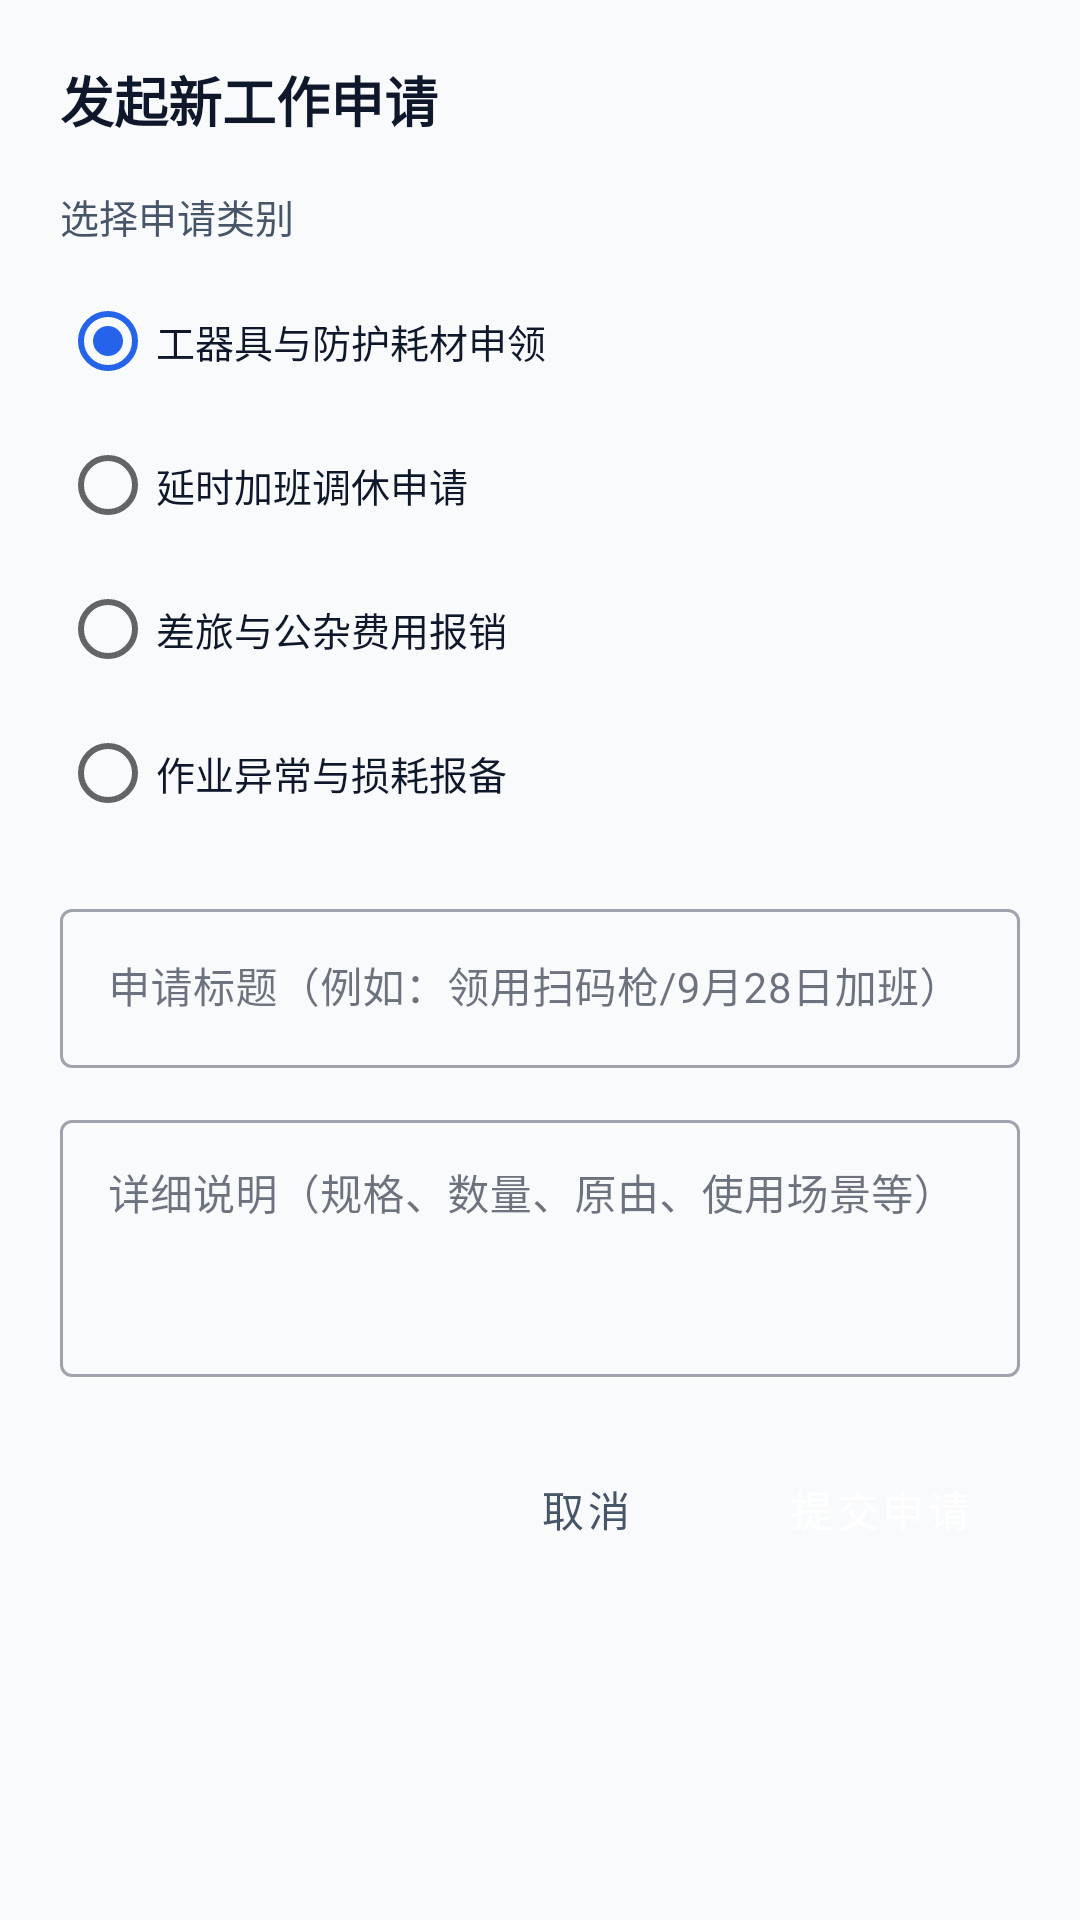

Write the Android layout XML for this screen, with the resource values it uses.
<!-- AndroidManifest.xml: application theme Theme.Mobileemployeesimple -->
<!-- res/layout/dialog_new_request.xml -->
<?xml version="1.0" encoding="utf-8"?>
<LinearLayout xmlns:android="http://schemas.android.com/apk/res/android"
    xmlns:app="http://schemas.android.com/apk/res-auto"
    android:layout_width="match_parent"
    android:layout_height="wrap_content"
    android:orientation="vertical"
    android:padding="20dp">

    <TextView
        android:id="@+id/tv_dialog_title"
        android:layout_width="match_parent"
        android:layout_height="wrap_content"
        android:text="@string/dialog_new_request_title"
        android:textSize="18sp"
        android:textStyle="bold"
        android:textColor="?attr/colorOnSurface"
        android:layout_marginBottom="16dp" />

    <TextView
        android:layout_width="wrap_content"
        android:layout_height="wrap_content"
        android:text="@string/dialog_new_request_type_prompt"
        android:textSize="13sp"
        android:textColor="?attr/colorOnSurfaceVariant"
        android:layout_marginBottom="8dp" />

    <RadioGroup
        android:id="@+id/rg_request_type"
        android:layout_width="match_parent"
        android:layout_height="wrap_content"
        android:orientation="vertical"
        android:layout_marginBottom="16dp">

        <RadioButton
            android:id="@+id/rb_type_supplies"
            android:layout_width="wrap_content"
            android:layout_height="wrap_content"
            android:text="@string/dialog_new_request_type_supplies"
            android:checked="true"
            android:textSize="13sp"
            android:textColor="?attr/colorOnSurface" />

        <RadioButton
            android:id="@+id/rb_type_overtime"
            android:layout_width="wrap_content"
            android:layout_height="wrap_content"
            android:text="@string/dialog_new_request_type_overtime"
            android:textSize="13sp"
            android:textColor="?attr/colorOnSurface" />

        <RadioButton
            android:id="@+id/rb_type_reimbursement"
            android:layout_width="wrap_content"
            android:layout_height="wrap_content"
            android:text="@string/dialog_new_request_type_reimbursement"
            android:textSize="13sp"
            android:textColor="?attr/colorOnSurface" />

        <RadioButton
            android:id="@+id/rb_type_incident"
            android:layout_width="wrap_content"
            android:layout_height="wrap_content"
            android:text="@string/dialog_new_request_type_incident"
            android:textSize="13sp"
            android:textColor="?attr/colorOnSurface" />
    </RadioGroup>

    <com.google.android.material.textfield.TextInputLayout
        android:id="@+id/til_request_title"
        style="@style/Widget.MaterialComponents.TextInputLayout.OutlinedBox"
        android:layout_width="match_parent"
        android:layout_height="wrap_content"
        android:hint="@string/dialog_new_request_title_hint"
        android:layout_marginBottom="12dp">

        <com.google.android.material.textfield.TextInputEditText
            android:id="@+id/et_request_title"
            android:layout_width="match_parent"
            android:layout_height="wrap_content"
            android:inputType="textCapSentences"
            android:maxLines="1"
            android:textSize="14sp"
            android:textColor="?attr/colorOnSurface" />
    </com.google.android.material.textfield.TextInputLayout>

    <com.google.android.material.textfield.TextInputLayout
        android:id="@+id/til_request_desc"
        style="@style/Widget.MaterialComponents.TextInputLayout.OutlinedBox"
        android:layout_width="match_parent"
        android:layout_height="wrap_content"
        android:hint="@string/dialog_new_request_desc_hint"
        android:layout_marginBottom="20dp">

        <com.google.android.material.textfield.TextInputEditText
            android:id="@+id/et_request_desc"
            android:layout_width="match_parent"
            android:layout_height="wrap_content"
            android:inputType="textMultiLine"
            android:minLines="3"
            android:gravity="top|start"
            android:textSize="14sp"
            android:textColor="?attr/colorOnSurface" />
    </com.google.android.material.textfield.TextInputLayout>

    <LinearLayout
        android:layout_width="match_parent"
        android:layout_height="wrap_content"
        android:orientation="horizontal"
        android:gravity="end">

        <Button
            android:id="@+id/btn_dialog_cancel"
            style="@style/Widget.MaterialComponents.Button.TextButton"
            android:layout_width="wrap_content"
            android:layout_height="wrap_content"
            android:text="@string/cancel"
            android:textColor="?attr/colorOnSurfaceVariant"
            android:layout_marginEnd="8dp" />

        <Button
            android:id="@+id/btn_dialog_submit"
            style="@style/Widget.MaterialComponents.Button.UnelevatedButton"
            android:layout_width="wrap_content"
            android:layout_height="wrap_content"
            android:backgroundTint="@color/brand_secondary"
            android:text="@string/btn_submit_request"
            android:textColor="@color/white" />
    </LinearLayout>

</LinearLayout>
<!-- resources referenced by this layout -->
<resources>
  <color name="brand_secondary">#2563EB</color>
  <color name="white">#FFFFFFFF</color>
  <string name="btn_submit_request">提交申请</string>
  <string name="cancel">取消</string>
  <string name="dialog_new_request_desc_hint">详细说明（规格、数量、原由、使用场景等）</string>
  <string name="dialog_new_request_title">发起新工作申请</string>
  <string name="dialog_new_request_title_hint">申请标题（例如：领用扫码枪/9月28日加班）</string>
  <string name="dialog_new_request_type_incident">作业异常与损耗报备</string>
  <string name="dialog_new_request_type_overtime">延时加班调休申请</string>
  <string name="dialog_new_request_type_prompt">选择申请类别</string>
  <string name="dialog_new_request_type_reimbursement">差旅与公杂费用报销</string>
  <string name="dialog_new_request_type_supplies">工器具与防护耗材申领</string>
  <style name="Theme.Mobileemployeesimple" parent="Theme.MaterialComponents.DayNight.DarkActionBar">
          
          <item name="colorPrimary">@color/brand_primary</item>
          <item name="colorPrimaryVariant">@color/brand_primary_dark</item>
          <item name="colorOnPrimary">@color/white</item>
          
          <item name="colorSecondary">@color/brand_secondary</item>
          <item name="colorSecondaryVariant">@color/brand_secondary_light</item>
          <item name="colorOnSecondary">@color/white</item>
          
          <item name="android:windowBackground">@color/slate_50</item>
          <item name="colorSurface">@color/white</item>
          <item name="colorOnSurface">@color/slate_900</item>
          <item name="colorOnSurfaceVariant">@color/slate_600</item>
          
          <item name="android:statusBarColor">@color/brand_primary</item>
          <item name="android:windowLightStatusBar" tools:targetApi="m">false</item>
      </style>
  <color name="brand_primary">#0F172A</color>
  <color name="brand_primary_dark">#020617</color>
  <color name="brand_secondary_light">#3B82F6</color>
  <color name="slate_50">#F8FAFC</color>
  <color name="slate_900">#0F172A</color>
  <color name="slate_600">#475569</color>
</resources>
